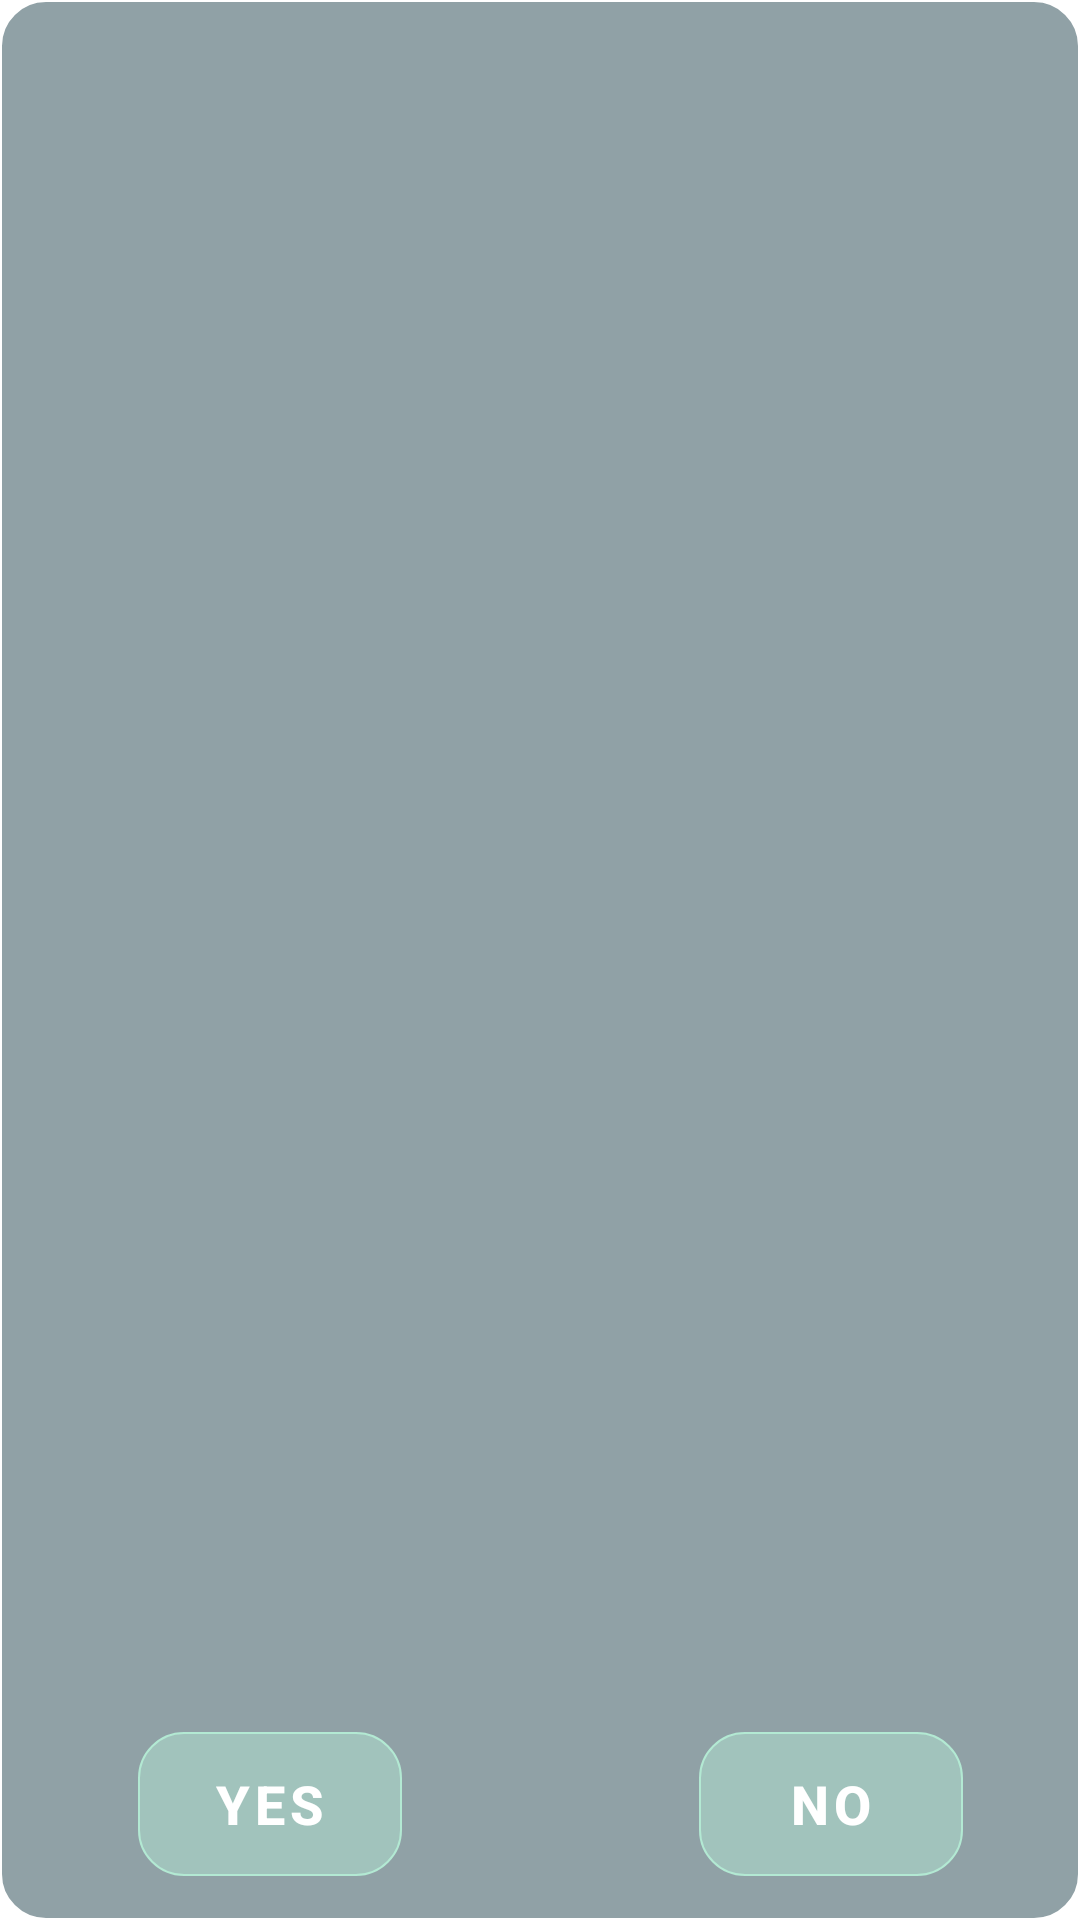

The Android layout XML behind this screen, and the referenced resources:
<!-- AndroidManifest.xml: application theme Theme.WeatherForecast -->
<!-- res/layout/alert_view.xml -->
<?xml version="1.0" encoding="utf-8"?>
<androidx.constraintlayout.widget.ConstraintLayout xmlns:android="http://schemas.android.com/apk/res/android"
    xmlns:app="http://schemas.android.com/apk/res-auto"
    xmlns:tools="http://schemas.android.com/tools"
    android:layout_width="wrap_content"
    android:layout_height="wrap_content"
    android:background="@drawable/border_recycler">

    <androidx.constraintlayout.widget.ConstraintLayout
        android:layout_width="350dp"
        android:layout_height="250dp"
        app:layout_constraintBottom_toBottomOf="parent"
        app:layout_constraintEnd_toEndOf="parent"
        app:layout_constraintHorizontal_bias="1.0"
        app:layout_constraintStart_toStartOf="parent"
        app:layout_constraintTop_toTopOf="parent"
        app:layout_constraintVertical_bias="1.0">

        <Button
            android:id="@+id/noBtn"
            android:layout_width="wrap_content"
            android:layout_height="wrap_content"
            android:layout_marginStart="36dp"
            android:layout_marginTop="64dp"
            android:background="@drawable/border_recycler"
            android:text="@string/yesBtn"
            android:textColor="#FFFFFF"
            android:textSize="18sp"
            android:textStyle="bold"
            app:backgroundTint="#b3e9d3"
            app:layout_constraintStart_toStartOf="parent"
            app:layout_constraintTop_toBottomOf="@+id/alertBody" />

        <Button
            android:id="@+id/yesBtn"
            android:layout_width="wrap_content"
            android:layout_height="wrap_content"
            android:background="@drawable/border_recycler"
            android:text="@string/noBtn"
            android:textColor="#FFFFFF"
            android:textSize="18sp"
            android:textStyle="bold"
            app:backgroundTint="#b3e9d3"
            app:layout_constraintEnd_toEndOf="parent"
            app:layout_constraintHorizontal_bias="0.717"
            app:layout_constraintStart_toEndOf="@+id/noBtn"
            app:layout_constraintTop_toTopOf="@+id/noBtn" />

        <TextView
            android:id="@+id/alertBody"
            android:layout_width="wrap_content"
            android:layout_height="wrap_content"
            android:layout_marginStart="16dp"
            android:layout_marginTop="40dp"
            android:textColor="#FFFFFF"
            android:textSize="18sp"
            app:layout_constraintStart_toStartOf="parent"
            app:layout_constraintTop_toBottomOf="@+id/alertTitle"
            tools:text="TextView" />

        <TextView
            android:id="@+id/alertTitle"
            android:layout_width="wrap_content"
            android:layout_height="wrap_content"
            android:layout_marginStart="16dp"
            android:layout_marginTop="32dp"
            android:textColor="#FFFFFF"
            android:textSize="20sp"
            android:textStyle="bold"
            app:layout_constraintStart_toStartOf="parent"
            app:layout_constraintTop_toTopOf="parent"
            tools:text="TextView" />
    </androidx.constraintlayout.widget.ConstraintLayout>

</androidx.constraintlayout.widget.ConstraintLayout>
<!-- resources referenced by this layout -->
<resources>
  <!-- drawable border_recycler (drawable) -->
  <?xml version="1.0" encoding="utf-8"?>
  <shape xmlns:android="http://schemas.android.com/apk/res/android"
      android:shape="rectangle">
      <solid android:color="#7A183C45"/>
      <corners android:radius="15dp" />
      <stroke android:width="2px" android:color="#ffffff" />
  </shape>
  <string name="noBtn">No</string>
  <string name="yesBtn">Yes</string>
  <style name="Theme.WeatherForecast" parent="Theme.MaterialComponents.DayNight.DarkActionBar">
          
          <item name="colorPrimary">@color/purple_500</item>
          <item name="colorPrimaryVariant">@color/purple_700</item>
          <item name="colorOnPrimary">@color/white</item>
          
          <item name="colorSecondary">@color/teal_200</item>
          <item name="colorSecondaryVariant">@color/teal_700</item>
          <item name="colorOnSecondary">@color/black</item>
          
          <item name="android:statusBarColor" tools:targetApi="l">?attr/colorPrimaryVariant</item>
          
      </style>
  <color name="purple_500">#FF018786</color>
  <color name="purple_700">#FF018786</color>
  <color name="white">#FFFFFFFF</color>
  <color name="teal_200">#FF018786</color>
  <color name="teal_700">#FF018786</color>
  <color name="black">#000000</color>
</resources>
